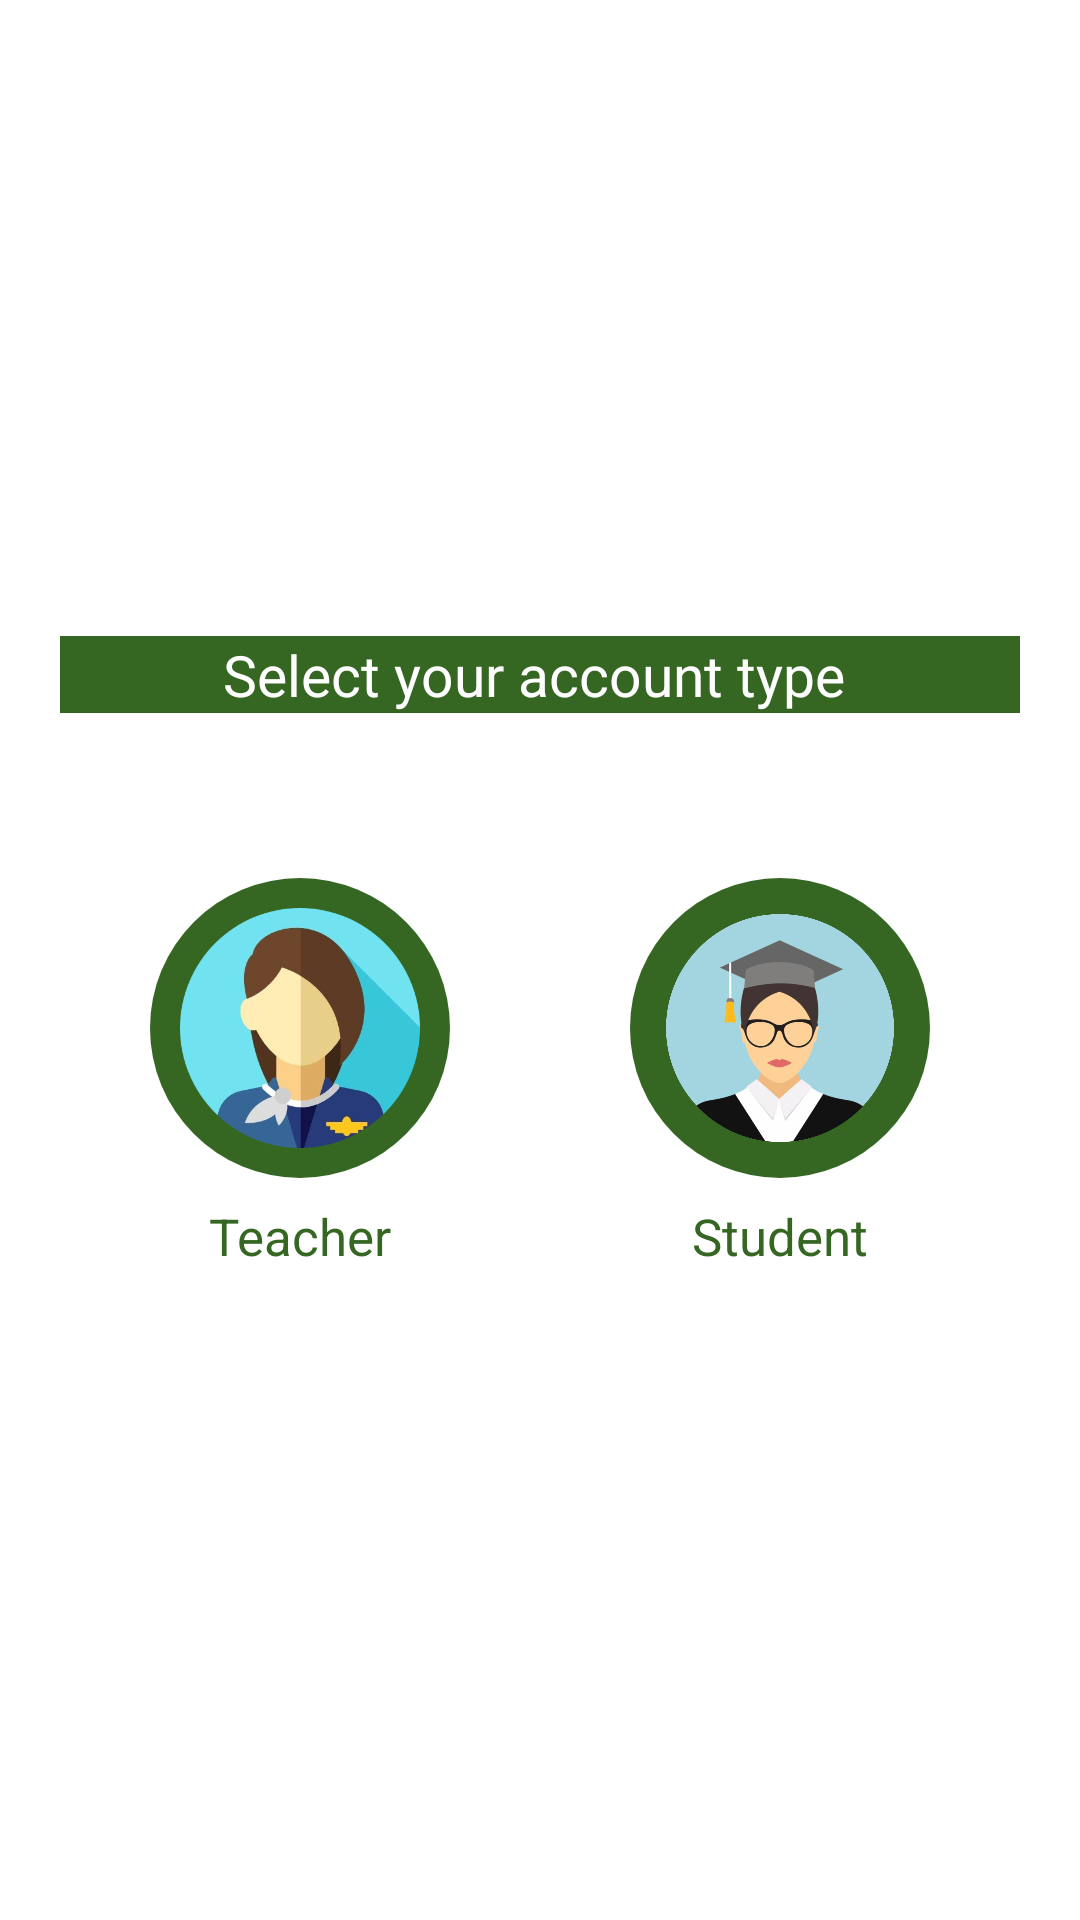

Write the Android layout XML for this screen, with the resource values it uses.
<!-- AndroidManifest.xml: application theme Theme.MyApplication -->
<!-- res/layout/activity_select_type.xml -->
<?xml version="1.0" encoding="utf-8"?>
<LinearLayout xmlns:android="http://schemas.android.com/apk/res/android"
    xmlns:app="http://schemas.android.com/apk/res-auto"
    xmlns:tools="http://schemas.android.com/tools"
    android:layout_width="match_parent"
    android:layout_height="match_parent"
    android:orientation="vertical"
    android:gravity="center"
    android:padding="20dp"
    tools:context=".SelectType">

    <TextView

        android:gravity="center"
        android:textColor="@color/white"
        android:text="Select your account type "
        android:textSize="19sp"
        android:background="@color/olive"
        android:layout_width="match_parent"
        android:layout_height="wrap_content"
        android:layout_marginBottom="50dp"
        />


    <LinearLayout
        android:gravity="center"
        android:layout_width="match_parent"
        android:layout_height="wrap_content">

        <LinearLayout


            android:id="@+id/teacherCard"
            android:layout_marginRight="10dp"
            android:layout_width="140dp"

            android:layout_height="140dp">

            <LinearLayout
                android:padding="5dp"
                android:layout_width="match_parent"
                android:layout_height="match_parent"
                android:gravity="center"
                android:orientation="vertical">

                <ImageView
                    android:padding="10dp"
                    android:background="@drawable/ovalsahpe"
                    android:layout_width="100dp"
                    android:layout_height="100dp"
                    android:src="@drawable/user1" />



                <TextView
                    android:layout_width="wrap_content"
                    android:layout_height="wrap_content"
                    android:layout_marginTop="8dp"
                    android:text="Teacher"
                    android:textColor="@color/olive"
                    android:textSize="17sp" />


            </LinearLayout>

        </LinearLayout>

        <LinearLayout
            android:id="@+id/studentCard"

            android:layout_width="140dp"
            android:layout_marginLeft="10dp"
            android:layout_height="140dp">

            <LinearLayout
                android:padding="5dp"
                android:layout_width="match_parent"
                android:layout_height="match_parent"
                android:gravity="center"
                android:orientation="vertical">

                <ImageView
                    android:layout_width="100dp"
                    android:layout_height="100dp"
                    android:background="@drawable/ovalsahpe"
                    android:padding="12dp"
                    android:src="@drawable/user2" />



                <TextView
                    android:layout_width="wrap_content"
                    android:layout_height="wrap_content"
                    android:layout_marginTop="8dp"
                    android:text="Student"
                    android:textColor="@color/olive"
                    android:textSize="17sp" />


            </LinearLayout>

        </LinearLayout>

    </LinearLayout>


    </LinearLayout>
<!-- resources referenced by this layout -->
<resources>
  <color name="olive">#356723</color>
  <color name="white">#FFFFFFFF</color>
  <!-- drawable ovalsahpe (drawable) -->
  <?xml version="1.0" encoding="utf-8"?>
  <shape android:shape="oval" xmlns:android="http://schemas.android.com/apk/res/android">
      <solid
          android:color="@color/olive">
  
      </solid>
  </shape>
  <!-- drawable user1: png bitmap (drawable, 117183 bytes) -->
  <!-- drawable user2: png bitmap (drawable, 172082 bytes) -->
  <style name="Theme.MyApplication" parent="Theme.MaterialComponents.DayNight.NoActionBar">
          
          <item name="colorPrimary">@color/purple_500</item>
          <item name="colorPrimaryVariant">@color/purple_700</item>
          <item name="colorOnPrimary">@color/white</item>
          
          <item name="colorSecondary">@color/teal_200</item>
          <item name="colorSecondaryVariant">@color/teal_700</item>
          <item name="colorOnSecondary">@color/black</item>
          
          <item name="android:statusBarColor" tools:targetApi="l">?attr/colorPrimaryVariant</item>
          
      </style>
  <color name="purple_500">#FF6200EE</color>
  <color name="purple_700">#FF3700B3</color>
  <color name="teal_200">#FF03DAC5</color>
  <color name="teal_700">#FF018786</color>
  <color name="black">#FF000000</color>
</resources>
